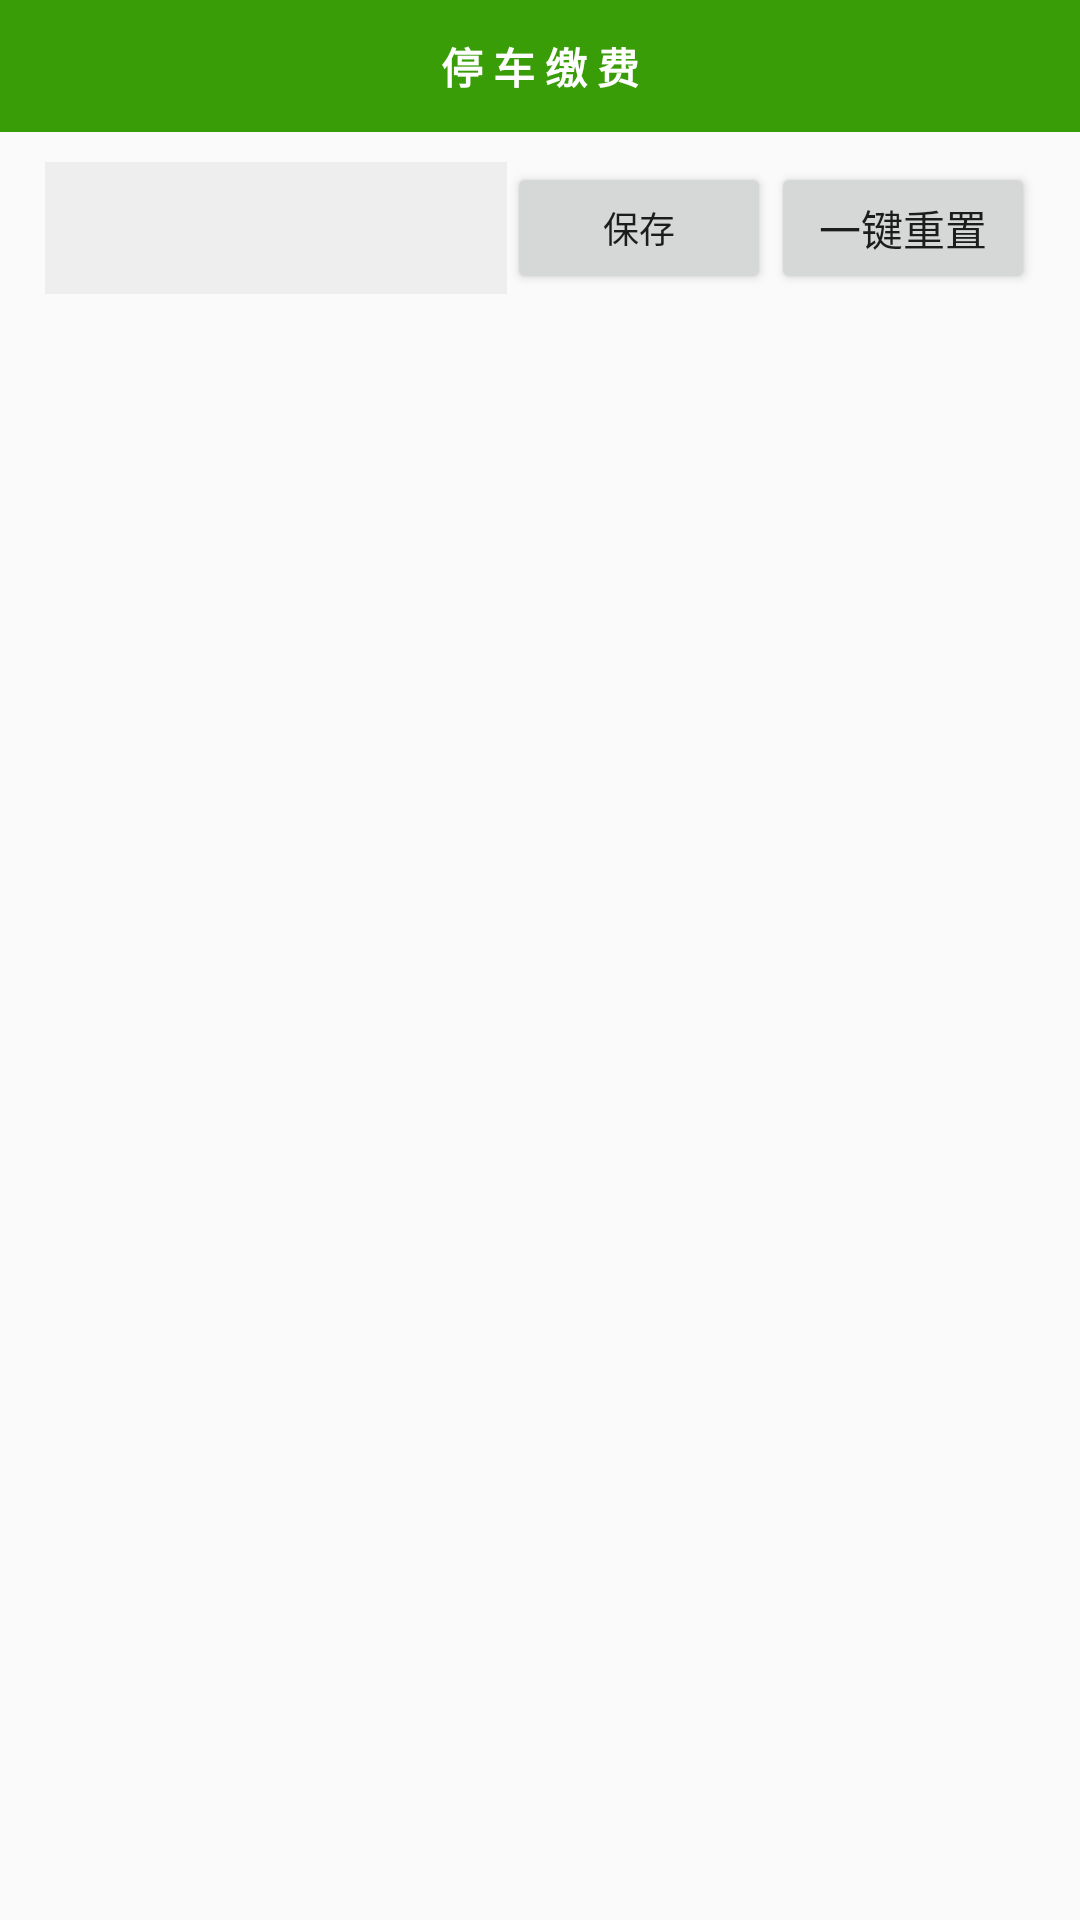

The Android layout XML behind this screen, and the referenced resources:
<!-- AndroidManifest.xml: application theme AppStandardTheme -->
<!-- res/layout/activity_main.xml -->
<?xml version="1.0" encoding="utf-8"?>

<RelativeLayout xmlns:android="http://schemas.android.com/apk/res/android"
    xmlns:app="http://schemas.android.com/apk/res-auto"
    xmlns:tools="http://schemas.android.com/tools"
    android:layout_width="match_parent"
    android:layout_height="match_parent"
    tools:context=".MainActivity">

    <TextView
        android:layout_width="match_parent"
        android:layout_height="44dp"
        android:text="停 车 缴 费"
        android:id="@+id/title"
        android:gravity="center"
        android:textSize="14sp"
        android:textColor="#ffffff"
        android:textStyle="bold"
        android:background="@color/green"
        />

    <LinearLayout
        android:layout_width="match_parent"
        android:layout_height="44dp"
        android:orientation="horizontal"
        android:id="@+id/input_layout"
        android:gravity="center_vertical"
        android:layout_below="@+id/title"
        android:layout_marginHorizontal="15dp"
        android:layout_marginTop="10dp"
        >

        <EditText
            android:id="@+id/input"
            android:layout_width="0dp"
            android:layout_weight="1"
            android:layout_height="44dp"
            android:background="#eeeeee"
            android:textColor="#333333"
            />

        <Button
            android:id="@+id/btn_save"
            android:layout_width="wrap_content"
            android:layout_height="44dp"
            android:layout_weight="0"
            android:textSize="12sp"
            android:gravity="center"
            android:paddingHorizontal="16dp"
            android:text="保存" />

        <Button
            android:layout_width="wrap_content"
            android:layout_height="44dp"
            android:id="@+id/btn_reset"
            android:layout_below="@+id/title"
            android:text="一键重置"
            />
    </LinearLayout>

    <androidx.recyclerview.widget.RecyclerView
        android:layout_width="match_parent"
        android:layout_height="match_parent"
        android:layout_marginHorizontal="15dp"
        android:layout_below="@id/input_layout"
        android:id="@+id/account_list"
        />

</RelativeLayout>
<!-- resources referenced by this layout -->
<resources>
  <color name="green">#399D07</color>
  <style name="AppStandardTheme" parent="Theme.AppCompat.Light.NoActionBar">
          <item name="windowNoTitle">true</item>
          <item name="colorPrimary">@color/colorPrimary</item>
          <item name="colorPrimaryDark">@color/colorPrimaryDark</item>
      </style>
  <color name="colorPrimary">#6200EE</color>
  <color name="colorPrimaryDark">#3700B3</color>
</resources>
